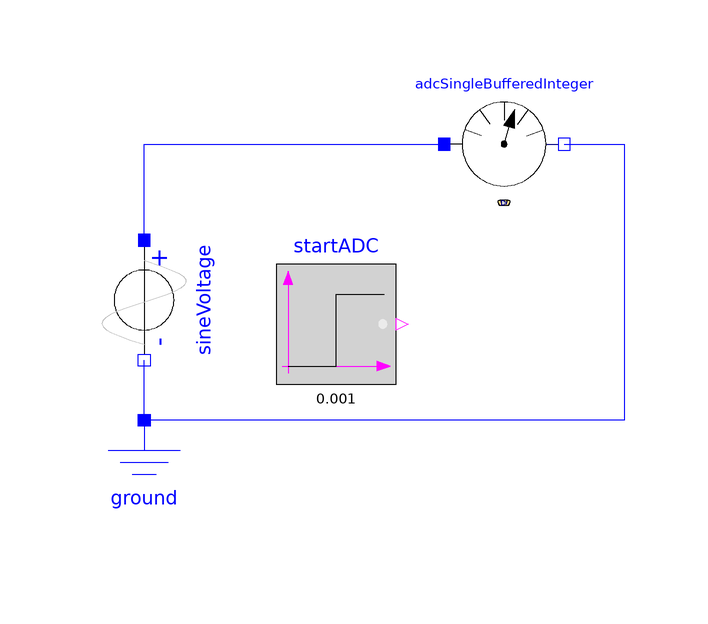

The component connection diagram of the Modelica model below, drawn from its own Placement and Line annotations.

model AdcSingleChannelInteger "Analog digital converter example"
  extends Modelica.Icons.Example;
  parameter Integer bufdepth = 50;
  Modelica.Electrical.Analog.Basic.Ground ground
    annotation (Placement(transformation(extent={{-90,-50},{-70,-30}})));
  Modelica.Electrical.Analog.Sources.SineVoltage sineVoltage(
    V=1,
    f=5000,
    offset=1.5) annotation (Placement(transformation(
        extent={{-10,-10},{10,10}},
        rotation=270,
        origin={-80,-10})));
  ADCs.AdcSingleBufferedInteger adcSingleBufferedInteger(BufDepth=bufdepth)
    annotation (Placement(transformation(extent={{-30,6},{-10,26}})));
  Modelica.Blocks.Sources.BooleanStep startADC(startTime=1e-3)
    annotation (Placement(transformation(extent={{-58,-24},{-38,-4}})));
equation
  adcSingleBufferedInteger.adcSingleIntegerBus.active = startADC.y;
  connect(ground.p, sineVoltage.n) annotation (Line(
      points={{-80,-30},{-80,-20}},
      color={0,0,255},
      smooth=Smooth.None));
  connect(sineVoltage.p, adcSingleBufferedInteger.pin_p) annotation (Line(
      points={{-80,0},{-80,16},{-30,16}},
      color={0,0,255},
      smooth=Smooth.None));
  connect(adcSingleBufferedInteger.pin_n, ground.p) annotation (Line(
      points={{-10,16},{0,16},{0,-30},{-80,-30}},
      color={0,0,255},
      smooth=Smooth.None));
  annotation(experiment(StopTime = 0.003), Diagram(coordinateSystem(
          preserveAspectRatio=false, extent={{-100,-100},{100,100}}), graphics),
    Documentation(info="<html>
<p>This example demonstrates the operation of the analog digital converter model with circular buffer.</p>
<p>Inspect the circular buffer in the adcSingleIntegerBus. Each time the callback function (cb) is triggered, the buffer can be evaluated.</p>
</html>"));
end AdcSingleChannelInteger;